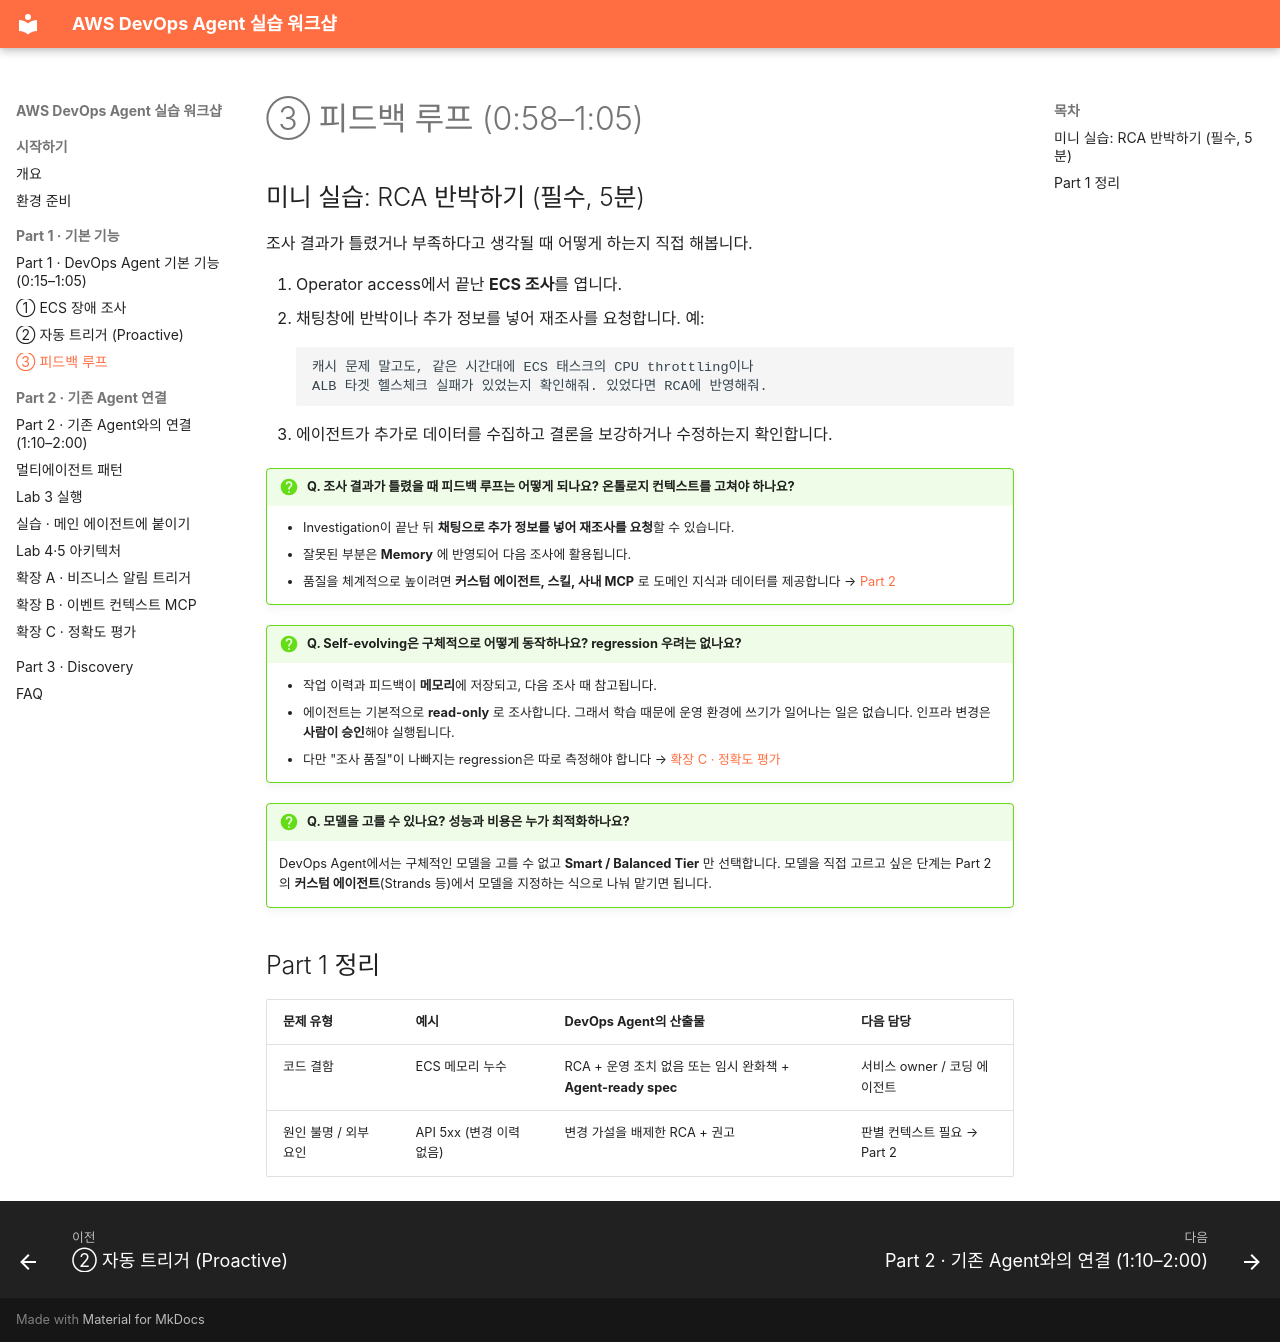

repository: hsr87/devops-agent-workshop-kr · page: part1/feedback/index.html · generator: mkdocs

# ③ 피드백 루프 (0:58–1:05)

## 미니 실습: RCA 반박하기 (필수, 5분)

조사 결과가 틀렸거나 부족하다고 생각될 때 어떻게 하는지 직접 해봅니다.

1. Operator access에서 끝난 **ECS 조사**를 엽니다.
2. 채팅창에 반박이나 추가 정보를 넣어 재조사를 요청합니다. 예:
    ```text
    캐시 문제 말고도, 같은 시간대에 ECS 태스크의 CPU throttling이나
    ALB 타겟 헬스체크 실패가 있었는지 확인해줘. 있었다면 RCA에 반영해줘.
    ```
3. 에이전트가 추가로 데이터를 수집하고 결론을 보강하거나 수정하는지 확인합니다.

!!! question "Q. 조사 결과가 틀렸을 때 피드백 루프는 어떻게 되나요? 온톨로지 컨텍스트를 고쳐야 하나요?"
    - Investigation이 끝난 뒤 **채팅으로 추가 정보를 넣어 재조사를 요청**할 수 있습니다.
    - 잘못된 부분은 **Memory** 에 반영되어 다음 조사에 활용됩니다.
    - 품질을 체계적으로 높이려면 **커스텀 에이전트, 스킬, 사내 MCP** 로 도메인 지식과 데이터를 제공합니다 → [Part 2](../part2/index.md)

!!! question "Q. Self-evolving은 구체적으로 어떻게 동작하나요? regression 우려는 없나요?"
    - 작업 이력과 피드백이 **메모리**에 저장되고, 다음 조사 때 참고됩니다.
    - 에이전트는 기본적으로 **read-only** 로 조사합니다. 그래서 학습 때문에 운영 환경에 쓰기가 일어나는 일은 없습니다. 인프라 변경은 **사람이 승인**해야 실행됩니다.
    - 다만 "조사 품질"이 나빠지는 regression은 따로 측정해야 합니다 → [확장 C · 정확도 평가](../part2/ext-eval.md)

!!! question "Q. 모델을 고를 수 있나요? 성능과 비용은 누가 최적화하나요?"
    DevOps Agent에서는 구체적인 모델을 고를 수 없고 **Smart / Balanced Tier** 만 선택합니다.
    모델을 직접 고르고 싶은 단계는 Part 2의 **커스텀 에이전트**(Strands 등)에서 모델을 지정하는 식으로 나눠 맡기면 됩니다.

## Part 1 정리

| 문제 유형 | 예시 | DevOps Agent의 산출물 | 다음 담당 |
|---|---|---|---|
| 코드 결함 | ECS 메모리 누수 | RCA + 운영 조치 없음 또는 임시 완화책 + **Agent-ready spec** | 서비스 owner / 코딩 에이전트 |
| 원인 불명 / 외부 요인 | API 5xx (변경 이력 없음) | 변경 가설을 배제한 RCA + 권고 | 판별 컨텍스트 필요 → Part 2 |
